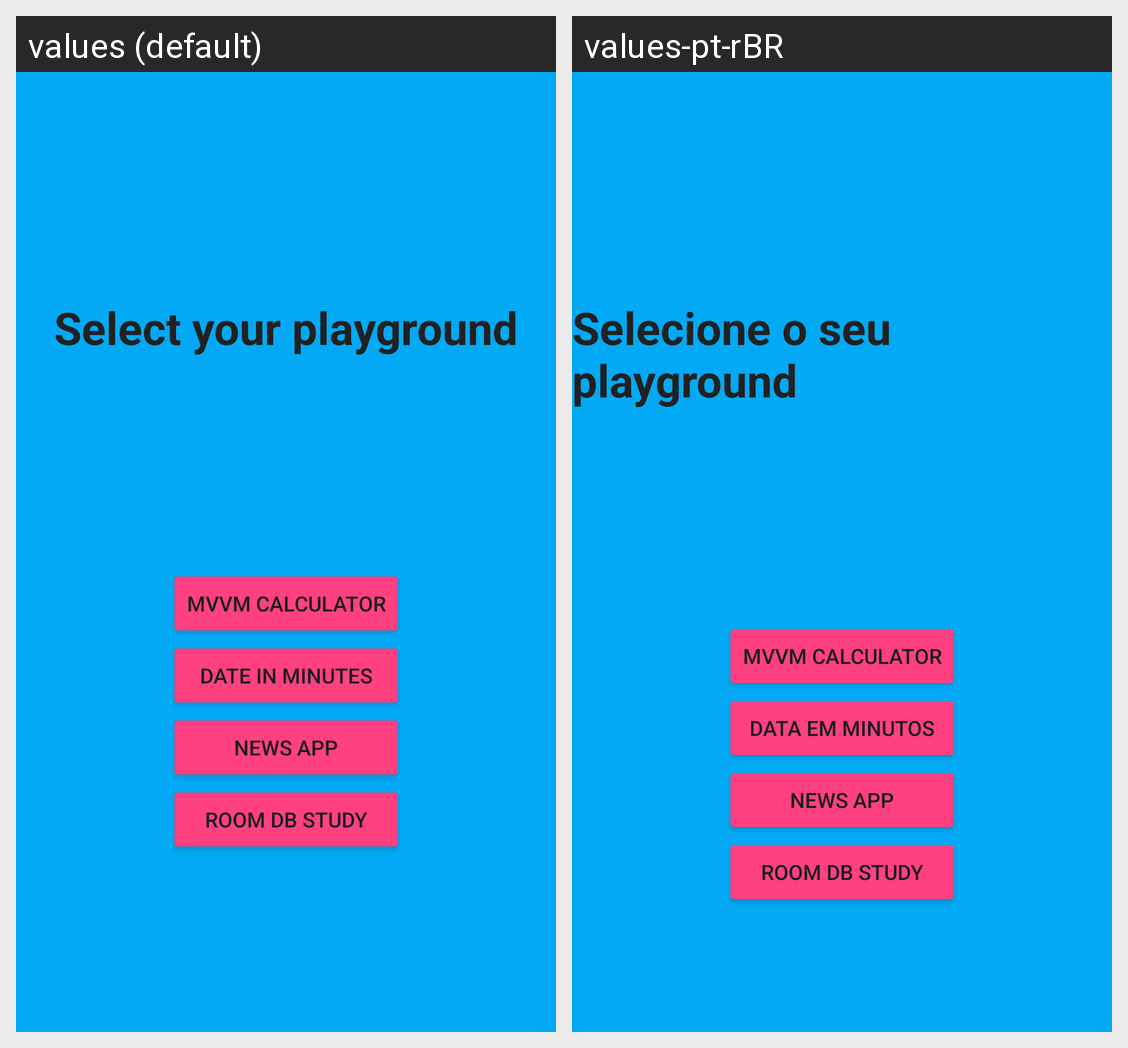

Here is an Android app screen in its default locale and in the app's own translations. Write out the translated-string differences for the strings that appear on this screen.
Android screen res/layout/activity_main.xml rendered under 2 locales, left to right: values (default), values-pt-rBR. Device: Nexus 5 (rendered at 1080×1920; each locale shown at half size, 540×960, under a caption strip naming it); theme Theme.AndroidPlayground.
Strings drawn on this screen, with the default value and each locale's value (text and hints the layout hard-codes, and strings that could not be matched under every locale, appear in the picture but are not listed):

select_your_playground
  values: Select your playground
  values-pt-rBR: Selecione o seu playground

mvvm_calculator
  values: MVVM Calculator
  values-pt-rBR: MVVM Calculator  [not translated; the default value is used]

date_in_minutes
  values: Date in Minutes
  values-pt-rBR: Data em minutos

news_app
  values: News App
  values-pt-rBR: News App  [not translated; the default value is used]

room_db_study
  values: Room DB Study
  values-pt-rBR: Room DB Study  [not translated; the default value is used]
